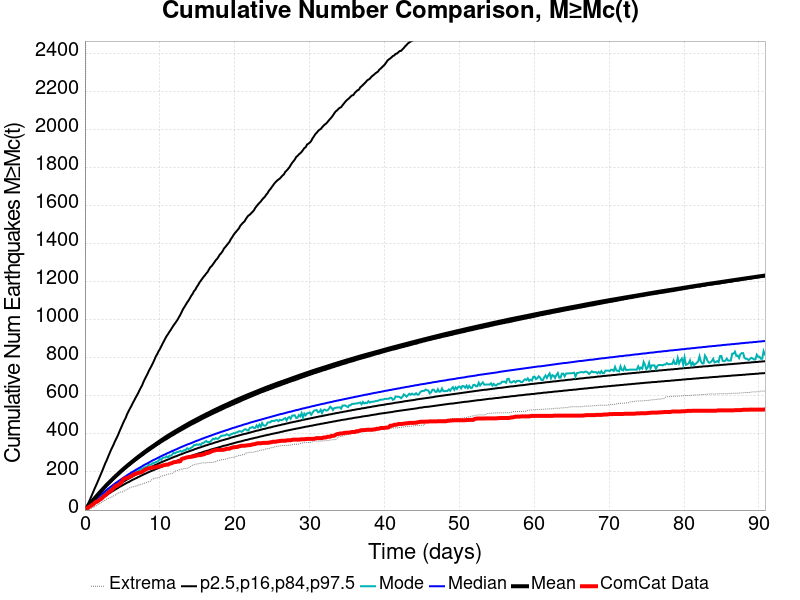

Values plotted in this chart, from the file beside it:
Time (days), ComCat Data, Simulation Mean, Simulation Median, Simulation Mode, Simulation Minimum, Simulation Maximum, 2.5 %-ile, 16 %-ile, 84 %-ile, 97.5 %-ile
0.0, 0.0, 0.0, 0.0, 0.0, 0.0, 0.0, 0.0, 0.0, 0.0, 0.0
0.182, 5.0, 8.392, 7.0, 7.0, 0.0, 4941, 2.0, 4.0, 11.0, 16.0
0.364, 12.0, 17.17, 15.0, 14.0, 1.0, 6878, 7.0, 10.0, 20.0, 30.0
0.546, 17.0, 26.17, 22.0, 21.0, 4.0, 11251, 12.0, 17.0, 29.0, 44.0
0.728, 21.0, 35.04, 29.0, 27.0, 7.0, 13072, 18.0, 23.0, 37.0, 60.0
0.91, 26.0, 43.72, 36.0, 35.0, 9.0, 14449, 23.0, 29.0, 46.0, 77.0
1.092, 29.0, 52.32, 43.0, 41.0, 14.0, 15386, 29.0, 35.0, 54.0, 94.0
1.274, 37.0, 60.82, 50.0, 48.0, 16.0, 16145, 34.0, 41.0, 62.0, 111.0
1.456, 43.0, 69.01, 57.0, 54.0, 21.0, 16727, 39.0, 47.0, 70.0, 127.0
1.638, 44.0, 77.13, 63.0, 60.0, 26.0, 17288, 45.0, 53.0, 78.0, 143.0
1.82, 50.0, 85.43, 70.0, 67.0, 30.0, 18500, 50.0, 59.0, 86.0, 160.0
2.002, 55.0, 93.32, 76.0, 74.0, 34.0, 21194, 55.0, 64.0, 93.0, 177.0
2.184, 59.0, 101.4, 82.0, 78.0, 39.0, 22565, 60.0, 70.0, 101.0, 194.0
2.366, 66.0, 109.1, 88.0, 84.0, 45.0, 23624, 65.0, 75.0, 108.0, 211.0
2.548, 73.0, 117, 94.0, 91.0, 48.0, 24405, 70.0, 81.0, 115.0, 229.0
2.73, 78.0, 124.7, 100.0, 96.0, 53.0, 25104, 75.0, 86.0, 122.0, 247.0
2.912, 84.0, 132.2, 106.0, 102.0, 58.0, 25985, 79.0, 91.0, 129.0, 262.0
3.094, 92.0, 139.5, 112.0, 107.0, 60.0, 26608, 84.0, 96.0, 136.0, 280.0
3.276, 97.0, 146.7, 117.0, 112.0, 63.0, 27134, 89.0, 101.0, 143.0, 297.0
3.458, 102.0, 153.9, 123.0, 116.0, 67.0, 27589, 93.0, 106.0, 150.0, 314.0
3.64, 107.0, 160.9, 128.0, 122.0, 70.0, 28200, 98.0, 111.0, 157.0, 329.0
3.822, 115.0, 167.9, 134.0, 129.0, 74.0, 28689, 102.0, 116.0, 164.0, 344.0
4.004, 125.0, 174.7, 139.0, 135.0, 77.0, 29070, 107.0, 121.0, 170.0, 361.0
4.186, 128.0, 181.5, 144.0, 141.0, 83.0, 29422, 111.0, 126.0, 177.0, 375.0
4.368, 129.0, 188, 149.0, 145.0, 88.0, 29705, 115.0, 130.0, 183.0, 390.0
4.55, 136.0, 194.6, 154.0, 149.0, 91.0, 30231, 120.0, 135.0, 189.0, 407.0
4.732, 141.0, 201.4, 159.0, 155.0, 94.0, 30665, 124.0, 139.0, 196.0, 424.0
4.914, 147.0, 207.9, 164.0, 159.0, 95.0, 30975, 128.0, 144.0, 202.0, 440.0
5.096, 160.0, 214.2, 169.0, 162.0, 96.0, 31251, 132.0, 148.0, 208.0, 457.0
5.278, 165.0, 220.5, 174.0, 166.0, 101.0, 31510, 136.0, 152.0, 214.0, 472.0
5.46, 167.0, 226.5, 178.0, 170.0, 105.0, 31793, 140.0, 157.0, 220.0, 486.0
5.642, 169.0, 232.7, 183.0, 173.0, 110.0, 32040, 144.0, 161.0, 226.0, 505.0
5.824, 171.0, 238.6, 188.0, 176.0, 112.0, 32251, 147.0, 165.0, 232.0, 519.0
6.006, 176.0, 244.5, 192.0, 180.0, 118.0, 32458, 151.0, 169.0, 237.0, 533.0
6.188, 178.0, 250.2, 197.0, 189.0, 120.0, 32715, 155.0, 173.0, 243.0, 546.0
6.37, 184.0, 256.1, 201.0, 193.0, 121.0, 32945, 159.0, 177.0, 249.0, 561.0
6.552, 188.0, 262, 205.0, 201.0, 124.0, 33143, 162.0, 181.0, 254.0, 574.0
6.734, 191.0, 267.6, 210.0, 200.0, 125.0, 33319, 166.0, 185.0, 260.0, 588.0
6.916, 192.0, 273.4, 214.0, 205.0, 127.0, 33488, 169.0, 189.0, 265.0, 601.0
7.098, 195.0, 279.1, 218.0, 204.0, 131.0, 33681, 173.0, 192.0, 271.0, 614.0
7.28, 196.0, 284.6, 222.0, 211.0, 132.0, 33870, 176.0, 196.0, 276.0, 629.0
7.462, 198.0, 289.9, 226.0, 216.0, 135.0, 34048, 180.0, 200.0, 281.0, 643.0
7.644, 201.0, 295.4, 230.0, 215.0, 137.0, 34300, 183.0, 204.0, 286.0, 656.0
7.826, 206.0, 300.9, 235.0, 221.0, 139.0, 34706, 187.0, 207.0, 291.0, 674.0
8.008, 211.0, 306.1, 239.0, 225.0, 142.0, 34921, 190.0, 211.0, 297.0, 689.0
8.19, 215.0, 311.4, 242.0, 227.0, 145.0, 35174, 193.0, 214.0, 302.0, 703.0
8.372, 218.0, 316.6, 246.0, 230.0, 147.0, 35380, 197.0, 218.0, 307.0, 717.0
8.554, 220.0, 321.7, 250.0, 240.0, 150.0, 35558, 200.0, 221.0, 312.0, 733.0
8.736, 221.0, 326.6, 254.0, 238.0, 152.0, 35720, 203.0, 225.0, 317.0, 746.0
8.918, 223.0, 331.5, 258.0, 242.0, 159.0, 35864, 206.0, 228.0, 322.0, 760.0
9.1, 223.0, 336.4, 262.0, 247.0, 163.0, 36006, 209.0, 231.0, 327.0, 774.0
9.282, 224.0, 341.2, 265.0, 248.0, 168.0, 36138, 212.0, 235.0, 332.0, 790.0
9.464, 226.0, 346.3, 269.0, 252.0, 168.0, 36270, 215.0, 238.0, 337.0, 807.0
9.646, 228.0, 351.4, 272.0, 254.0, 169.0, 36396, 218.0, 241.0, 342.0, 819.0
9.828, 229.0, 356.4, 276.0, 259.0, 171.0, 36511, 221.0, 244.0, 346.0, 834.0
10.01, 230.0, 361.1, 280.0, 268.0, 174.0, 36630, 224.0, 248.0, 351.0, 846.0
10.19, 231.0, 366, 283.0, 264.0, 179.0, 36765, 227.0, 251.0, 356.0, 860.0
10.37, 234.0, 370.9, 287.0, 274.0, 180.0, 36932, 230.0, 254.0, 360.0, 875.0
10.56, 236.0, 375.9, 290.0, 276.0, 181.0, 37064, 233.0, 257.0, 365.0, 888.0
10.74, 237.0, 380.6, 293.0, 276.0, 184.0, 37188, 236.0, 260.0, 369.0, 902.0
... 440 more rows
